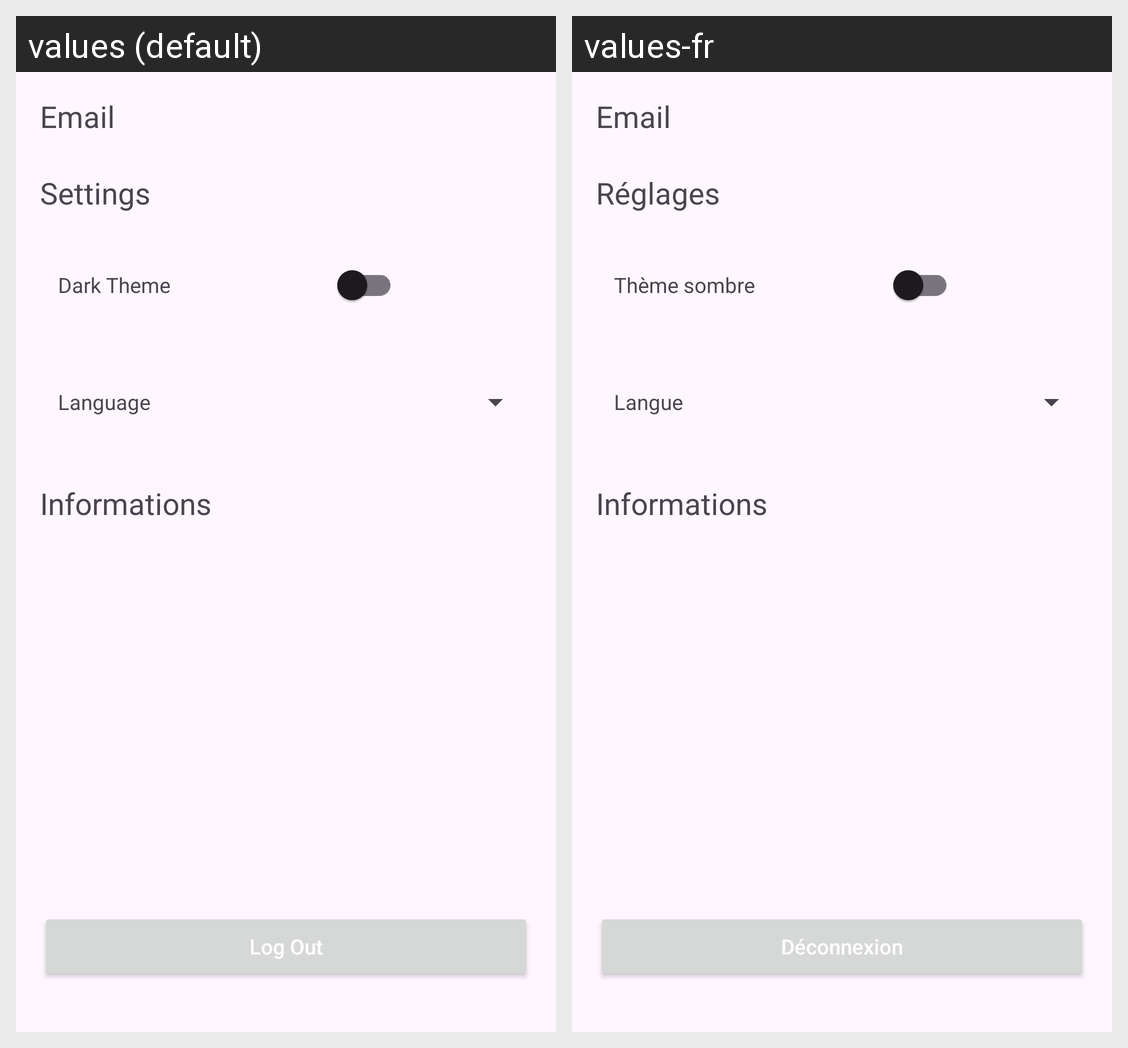

The same Android screen rendered under two of its app's locales, left to right. List the strings drawn on it with the default value and each locale's translation.
Android screen res/layout/fragment_settings.xml rendered under 2 locales, left to right: values (default), values-fr. Device: Nexus 5 (rendered at 1080×1920; each locale shown at half size, 540×960, under a caption strip naming it); theme Theme.PolyMaps.
Strings drawn on this screen, with the default value and each locale's value (text and hints the layout hard-codes, and strings that could not be matched under every locale, appear in the picture but are not listed):

user_email_placeholder
  values: Email
  values-fr: Email

settings_fragment_label
  values: Settings
  values-fr: Réglages

dark_theme
  values: Dark Theme
  values-fr: Thème sombre

language
  values: Language
  values-fr: Langue

log_out
  values: Log Out
  values-fr: Déconnexion
